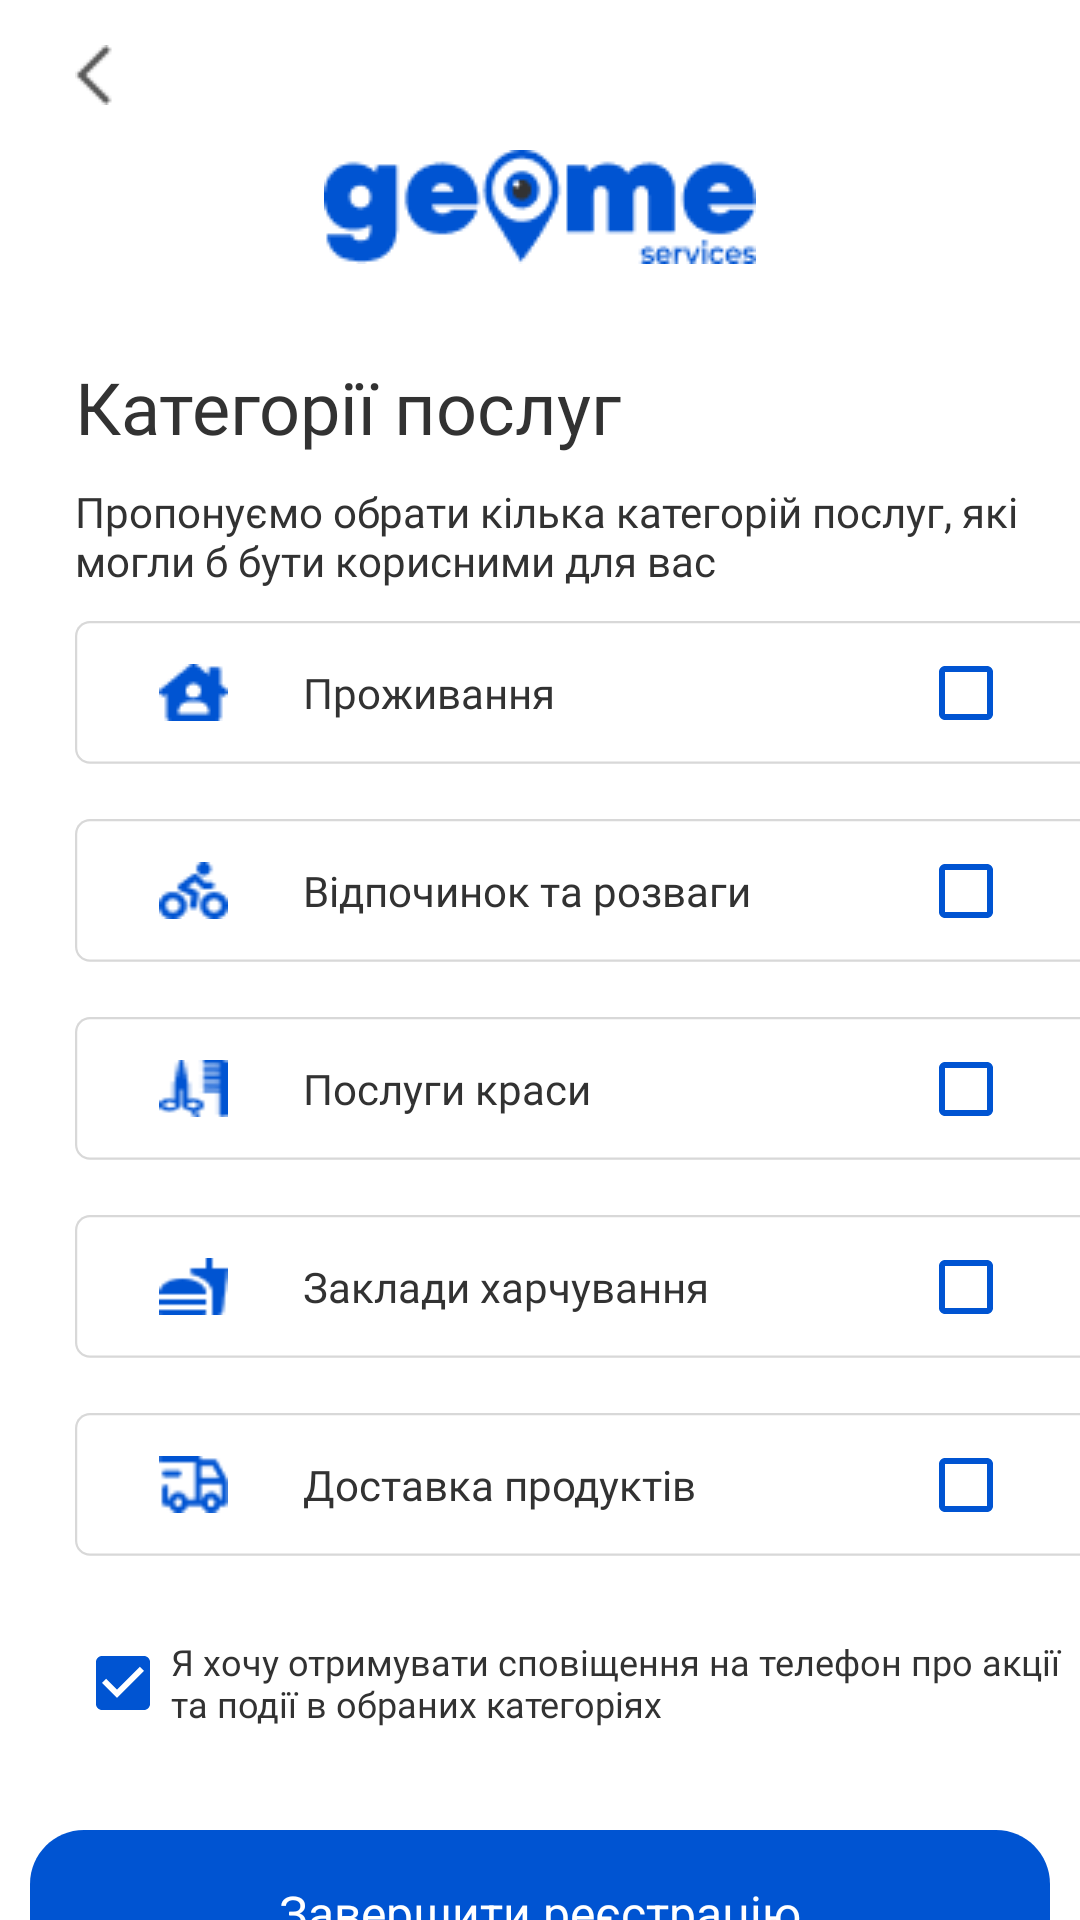

The Android layout XML behind this screen, and the referenced resources:
<!-- AndroidManifest.xml: application theme Theme.Geome -->
<!-- res/layout/activity_sign_up_third.xml -->
<?xml version="1.0" encoding="utf-8"?>
<LinearLayout xmlns:android="http://schemas.android.com/apk/res/android"
    xmlns:app="http://schemas.android.com/apk/res-auto"
    xmlns:tools="http://schemas.android.com/tools"
    android:layout_width="match_parent"
    android:layout_height="match_parent"
    android:orientation="vertical"
    tools:context=".SignUpActivityThird">

    <ImageView
        android:id="@+id/buttonBack"
        android:layout_width="wrap_content"
        android:layout_height="wrap_content"
        app:srcCompat="@drawable/next"
        android:layout_marginBottom="15dp"
        android:layout_gravity="start"
        android:layout_marginTop="15dp"
        android:layout_marginLeft="25dp"
        />

    <ImageView
        android:id="@+id/imageView"
        android:layout_width="wrap_content"
        android:layout_height="wrap_content"
        app:srcCompat="@drawable/logo"
        android:layout_marginBottom="22dp"
        android:layout_gravity="center"
        />

    <TextView
        android:id="@+id/textView"
        android:layout_width="340dp"
        android:layout_height="51dp"
        android:text="Категорії послуг"
        android:fontFamily="@font/montserrat_bold"
        android:textColor="#323232"
        android:textSize="24dp"
        android:gravity="center_vertical"
        android:layout_marginLeft="25dp"/>

    <TextView
        android:id="@+id/textView2"
        android:layout_width="340dp"
        android:layout_height="46dp"
        android:fontFamily="@font/montserrat_regular"
        android:text="Пропонуємо обрати кілька категорій послуг, які могли б бути корисними для вас"
        style="@style/textView2"
        android:layout_marginLeft="25dp"
        />

    <FrameLayout
        android:layout_width="340dp"
        android:layout_height="48dp"
        android:layout_marginLeft="25dp"
        android:layout_marginBottom="18dp">

        <ImageView
            android:layout_width="match_parent"
            android:layout_height="match_parent"
            android:background="@drawable/rectangle_1" />

        <LinearLayout
            android:layout_width="340dp"
            android:layout_height="wrap_content"
            android:orientation="horizontal">

            <ImageView
                android:layout_width="23dp"
                android:layout_height="19dp"
                android:background="@drawable/home_icon"
                android:layout_marginLeft="28dp"
                android:layout_gravity="start|center_vertical"/>

            <CheckBox
                android:id="@+id/checkboxResidence"
                android:layout_width="237dp"
                android:layout_height="wrap_content"
                android:text="Проживання"
                style="@style/checkBoxCategorySignIn"
                android:checked="false"
                android:buttonTint="#0054D2"
                android:layout_marginLeft="25dp"
                android:layoutDirection="rtl"/>
        </LinearLayout>
    </FrameLayout>

    <FrameLayout
        android:layout_width="340dp"
        android:layout_height="48dp"
        android:layout_marginLeft="25dp"
        android:layout_marginBottom="18dp">

        <ImageView
            android:layout_width="match_parent"
            android:layout_height="match_parent"
            android:background="@drawable/rectangle_1" />

        <LinearLayout
            android:layout_width="340dp"
            android:layout_height="wrap_content"
            android:orientation="horizontal">

            <ImageView
                android:layout_width="23dp"
                android:layout_height="19dp"
                android:background="@drawable/bike_icon"
                android:layout_marginLeft="28dp"
                android:layout_gravity="start|center_vertical"/>

            <CheckBox
                android:id="@+id/checkboxRest"
                android:layout_width="237dp"
                android:layout_height="wrap_content"
                android:text="Відпочинок та розваги"
                style="@style/checkBoxCategorySignIn"
                android:checked="false"
                android:buttonTint="#0054D2"
                android:layout_marginLeft="25dp"
                android:layoutDirection="rtl"/>
        </LinearLayout>
    </FrameLayout>

    <FrameLayout
        android:layout_width="340dp"
        android:layout_height="48dp"
        android:layout_marginLeft="25dp"
        android:layout_marginBottom="18dp">

        <ImageView
            android:layout_width="match_parent"
            android:layout_height="match_parent"
            android:background="@drawable/rectangle_1" />

        <LinearLayout
            android:layout_width="340dp"
            android:layout_height="wrap_content"
            android:orientation="horizontal">

            <ImageView
                android:layout_width="23dp"
                android:layout_height="19dp"
                android:background="@drawable/hair_icon"
                android:layout_marginLeft="28dp"
                android:layout_gravity="start|center_vertical"/>

            <CheckBox
                android:id="@+id/checkboxBeauty"
                android:layout_width="237dp"
                android:layout_height="wrap_content"
                android:text="Послуги краси"
                style="@style/checkBoxCategorySignIn"
                android:checked="false"
                android:buttonTint="#0054D2"
                android:layout_marginLeft="25dp"
                android:layoutDirection="rtl"/>
        </LinearLayout>
    </FrameLayout>

    <FrameLayout
        android:layout_width="340dp"
        android:layout_height="48dp"
        android:layout_marginLeft="25dp"
        android:layout_marginBottom="18dp">

        <ImageView
            android:layout_width="match_parent"
            android:layout_height="match_parent"
            android:background="@drawable/rectangle_1" />

        <LinearLayout
            android:layout_width="340dp"
            android:layout_height="wrap_content"
            android:orientation="horizontal">

            <ImageView
                android:layout_width="23dp"
                android:layout_height="19dp"
                android:background="@drawable/food_icon"
                android:layout_marginLeft="28dp"
                android:layout_gravity="start|center_vertical"/>

            <CheckBox
                android:id="@+id/checkboxFood"
                android:layout_width="237dp"
                android:layout_height="wrap_content"
                android:text="Заклади харчування"
                style="@style/checkBoxCategorySignIn"
                android:checked="false"
                android:buttonTint="#0054D2"
                android:layout_marginLeft="25dp"
                android:layoutDirection="rtl"/>
        </LinearLayout>
    </FrameLayout>

    <FrameLayout
        android:layout_width="340dp"
        android:layout_height="48dp"
        android:layout_marginLeft="25dp"
        android:layout_marginBottom="18dp">

        <ImageView
            android:layout_width="match_parent"
            android:layout_height="match_parent"
            android:background="@drawable/rectangle_1" />

        <LinearLayout
            android:layout_width="340dp"
            android:layout_height="wrap_content"
            android:orientation="horizontal">

            <ImageView
                android:layout_width="23dp"
                android:layout_height="19dp"
                android:background="@drawable/delivery_icon"
                android:layout_marginLeft="28dp"
                android:layout_gravity="start|center_vertical"/>

            <CheckBox
                android:id="@+id/checkboxDelivery"
                android:layout_width="237dp"
                android:layout_height="wrap_content"
                android:text="Доставка продуктів"
                style="@style/checkBoxCategorySignIn"
                android:checked="false"
                android:buttonTint="#0054D2"
                android:layout_marginLeft="25dp"
                android:layoutDirection="rtl"/>
        </LinearLayout>
    </FrameLayout>

    <CheckBox
        android:id="@+id/checkboxAgreement"
        android:layout_width="340dp"
        android:layout_height="wrap_content"
        android:text="Я хочу отримувати сповіщення на телефон про акції та події в обраних категоріях"
        style="@style/textViewCheckbox"
        android:checked="true"
        android:buttonTint="#0054D2"
        android:layout_marginLeft="25dp"
        android:layout_marginBottom="25dp"/>

    <FrameLayout
        android:layout_width="340dp"
        android:layout_height="55dp"
        android:layout_gravity="center"
        android:layout_marginBottom="10dp"
        >

        <ImageView
            android:layout_width="match_parent"
            android:layout_height="match_parent"
            android:background="@drawable/rectangle_2" />

        <TextView
            android:id="@+id/buttonFinishRegistration"
            android:layout_width="340dp"
            android:layout_height="55dp"
            android:layout_alignParentLeft="true"
            android:layout_alignParentRight="true"
            android:layout_alignParentTop="true"
            android:layout_alignParentBottom="true"
            android:text="Завершити реєстрацію"
            android:textAppearance="@style/button"
            android:gravity="center_horizontal|center_vertical"
            />
    </FrameLayout>

    <LinearLayout
        android:layout_width="wrap_content"
        android:layout_height="29dp"
        android:layout_gravity="center">

        <TextView
            android:id="@+id/textView8"
            android:layout_width="wrap_content"
            android:layout_height="wrap_content"
            android:text="Вже є акаунт?"
            style="@style/textView8"
            />

        <TextView
            android:id="@+id/buttonLogIn"
            android:layout_width="wrap_content"
            android:layout_height="wrap_content"
            android:text=" Увійти"
            style="@style/textViewLogIn"
            />

    </LinearLayout>

</LinearLayout>
<!-- resources referenced by this layout -->
<resources>
  <!-- drawable bike_icon: png bitmap (drawable, 666 bytes) -->
  <!-- drawable delivery_icon: png bitmap (drawable, 617 bytes) -->
  <!-- drawable food_icon: png bitmap (drawable, 407 bytes) -->
  <!-- drawable hair_icon: png bitmap (drawable, 564 bytes) -->
  <!-- drawable home_icon: png bitmap (drawable, 493 bytes) -->
  <!-- drawable logo: png bitmap (drawable, 3287 bytes) -->
  <!-- drawable next: png bitmap (drawable, 269 bytes) -->
  <!-- drawable rectangle_1 (drawable) -->
  <vector
      xmlns:android="http://schemas.android.com/apk/res/android"
      xmlns:aapt="http://schemas.android.com/aapt"
      android:width="340.01dp"
      android:height="48dp"
      android:viewportWidth="340.01"
      android:viewportHeight="48"
      >
      <group>
          <clip-path
              android:pathData="M5 0H335.006C337.767 0 340.006 2.23858 340.006 5V42.5967C340.006 45.3582 337.767 47.5967 335.006 47.5967H5C2.23858 47.5967 0 45.3582 0 42.5967V5C0 2.23858 2.23858 0 5 0Z"/>
          <path
              android:pathData="M5 0H335.006C337.767 0 340.006 2.23858 340.006 5V42.5967C340.006 45.3582 337.767 47.5967 335.006 47.5967H5C2.23858 47.5967 0 45.3582 0 42.5967V5C0 2.23858 2.23858 0 5 0Z"
              android:strokeWidth="1.5"
              android:strokeColor="#D8D8D8"/>
      </group>
  </vector>
  <!-- drawable rectangle_2 (drawable) -->
  <vector
      xmlns:android="http://schemas.android.com/apk/res/android"
      xmlns:aapt="http://schemas.android.com/aapt"
      android:width="340dp"
      android:height="55dp"
      android:viewportWidth="340"
      android:viewportHeight="55"
      >
      <group>
          <clip-path
              android:pathData="M18 0H322C331.941 0 340 8.05887 340 18V37C340 46.9411 331.941 55 322 55H18C8.05887 55 0 46.9411 0 37V18C0 8.05887 8.05887 0 18 0Z"
              />
          <path
              android:pathData="M0 0V55H340V0"
              android:fillColor="#0054D2"
              />
      </group>
  </vector>
  <style name="button">
          <item name="android:textSize">16sp</item>
          <item name="android:textColor">#FFFFFF</item>
      </style>
  <style name="checkBoxCategorySignIn">
          <item name="android:textSize">14sp</item>
          <item name="android:textColor">#323232</item>
          <item name="android:fontFamily">@font/montserrat_bold</item>
      </style>
  <style name="textView2">
          <item name="android:textSize">14sp</item>
          <item name="android:textColor">#323232</item>
          <item name="android:fontFamily">@font/montserrat_regular</item>
      </style>
  <style name="textView8">
          <item name="android:textSize">14sp</item>
          <item name="android:textColor">#323232</item>
      </style>
  <style name="textViewCheckbox">
          <item name="android:textSize">12sp</item>
          <item name="android:textColor">#323232</item>
          <item name="android:fontFamily">@font/montserrat_regular</item>
      </style>
  <style name="textViewLogIn">
          <item name="android:textSize">14sp</item>
          <item name="android:textColor">#0054D2</item>
          <item name="android:fontFamily">@font/montserrat_bold</item>
      </style>
  <style name="Theme.Geome" parent="Theme.MaterialComponents.DayNight.NoActionBar">
          
          <item name="colorPrimary">@color/purple_500</item>
          <item name="colorPrimaryVariant">@color/purple_700</item>
          <item name="colorOnPrimary">@color/white</item>
          
          <item name="colorSecondary">@color/teal_200</item>
          <item name="colorSecondaryVariant">@color/teal_700</item>
          <item name="colorOnSecondary">@color/black</item>
          
          <item name="android:statusBarColor">?attr/colorPrimaryVariant</item>
          
      </style>
  <color name="purple_500">#FF6200EE</color>
  <color name="purple_700">#FF3700B3</color>
  <color name="white">#FFFFFFFF</color>
  <color name="teal_200">#FF03DAC5</color>
  <color name="teal_700">#FF018786</color>
  <color name="black">#FF000000</color>
</resources>
